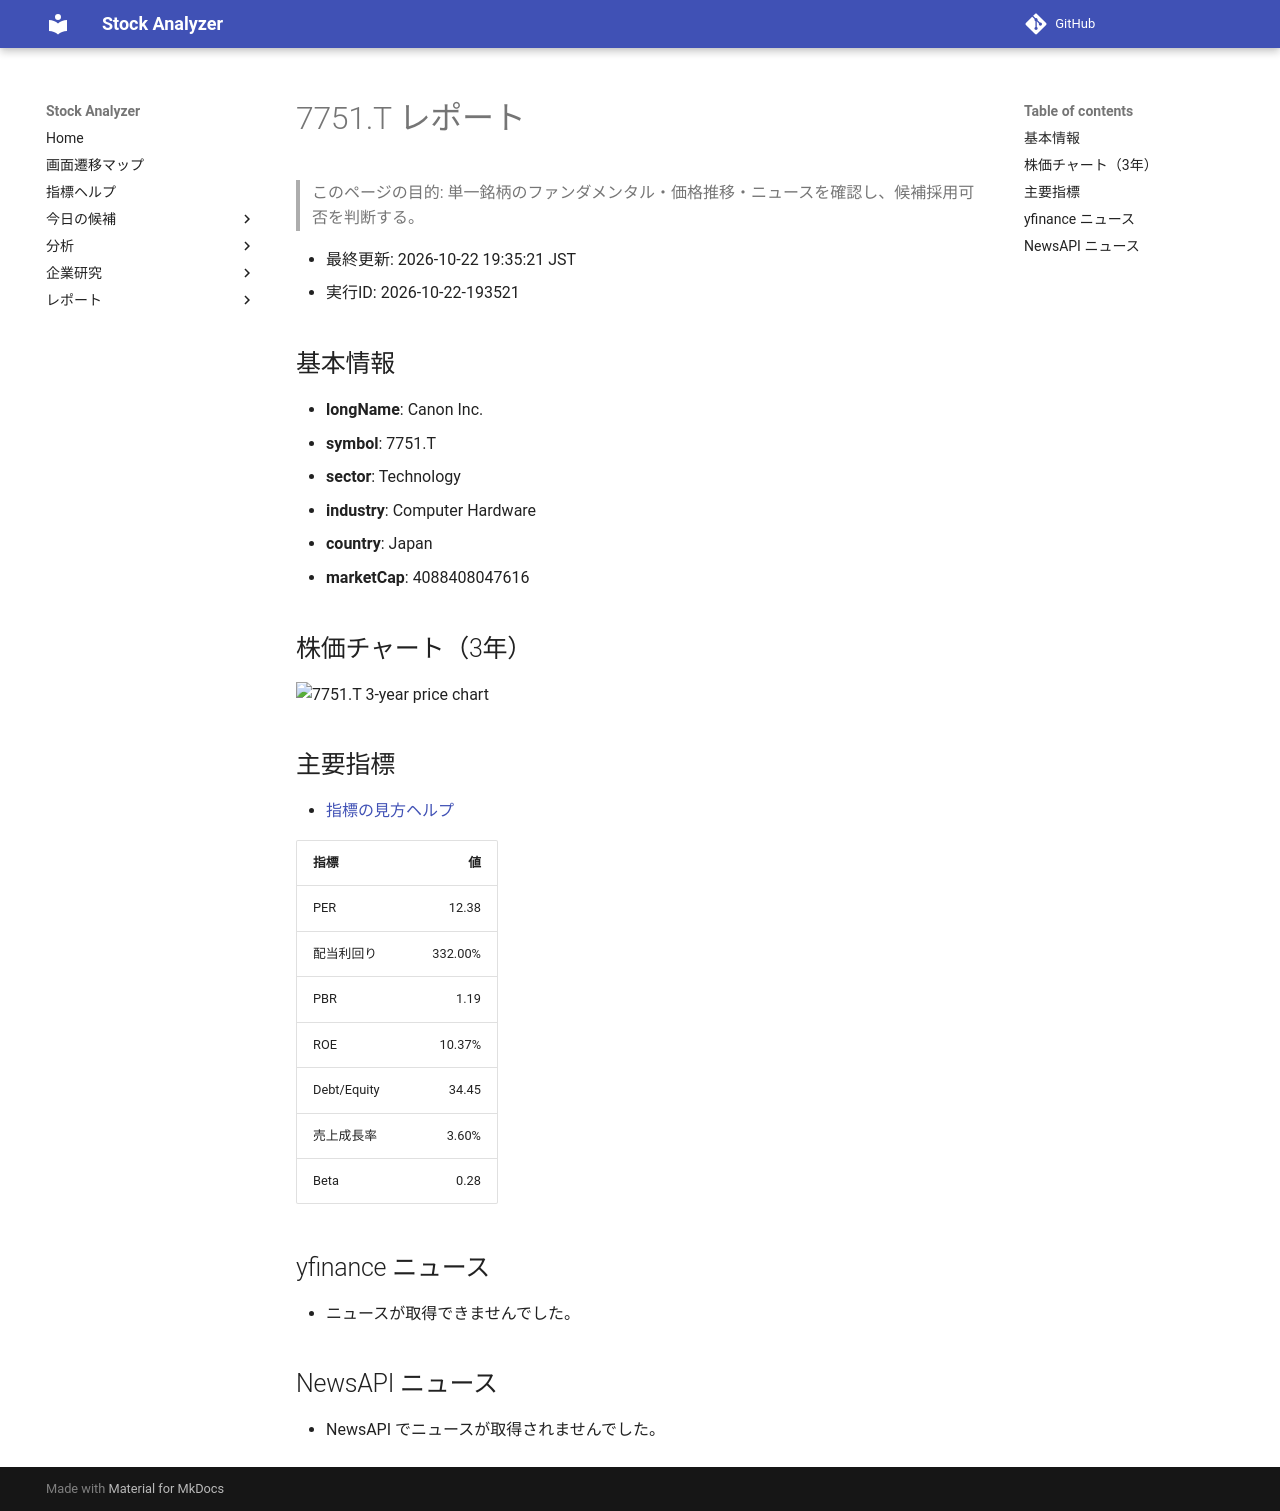

repository: Yumi-note/Making-APP · page: reports/2026-10-22/193521/7751_T/index.html · generator: mkdocs

# 7751.T レポート

> このページの目的: 単一銘柄のファンダメンタル・価格推移・ニュースを確認し、候補採用可否を判断する。

- 最終更新: 2026-10-22 19:35:21 JST
- 実行ID: 2026-10-22-193521

## 基本情報

- **longName**: Canon Inc.
- **symbol**: 7751.T
- **sector**: Technology
- **industry**: Computer Hardware
- **country**: Japan
- **marketCap**: 4088408047616

## 株価チャート（3年）

![7751.T 3-year price chart](7751_T_3y.png)

## 主要指標

- [指標の見方ヘルプ](../../../../indicators.md)

| 指標 | 値 |
|---|---:|
| PER | 12.38 |
| 配当利回り | 332.00% |
| PBR | 1.19 |
| ROE | 10.37% |
| Debt/Equity | 34.45 |
| 売上成長率 | 3.60% |
| Beta | 0.28 |

## yfinance ニュース

- ニュースが取得できませんでした。

## NewsAPI ニュース

- NewsAPI でニュースが取得されませんでした。
